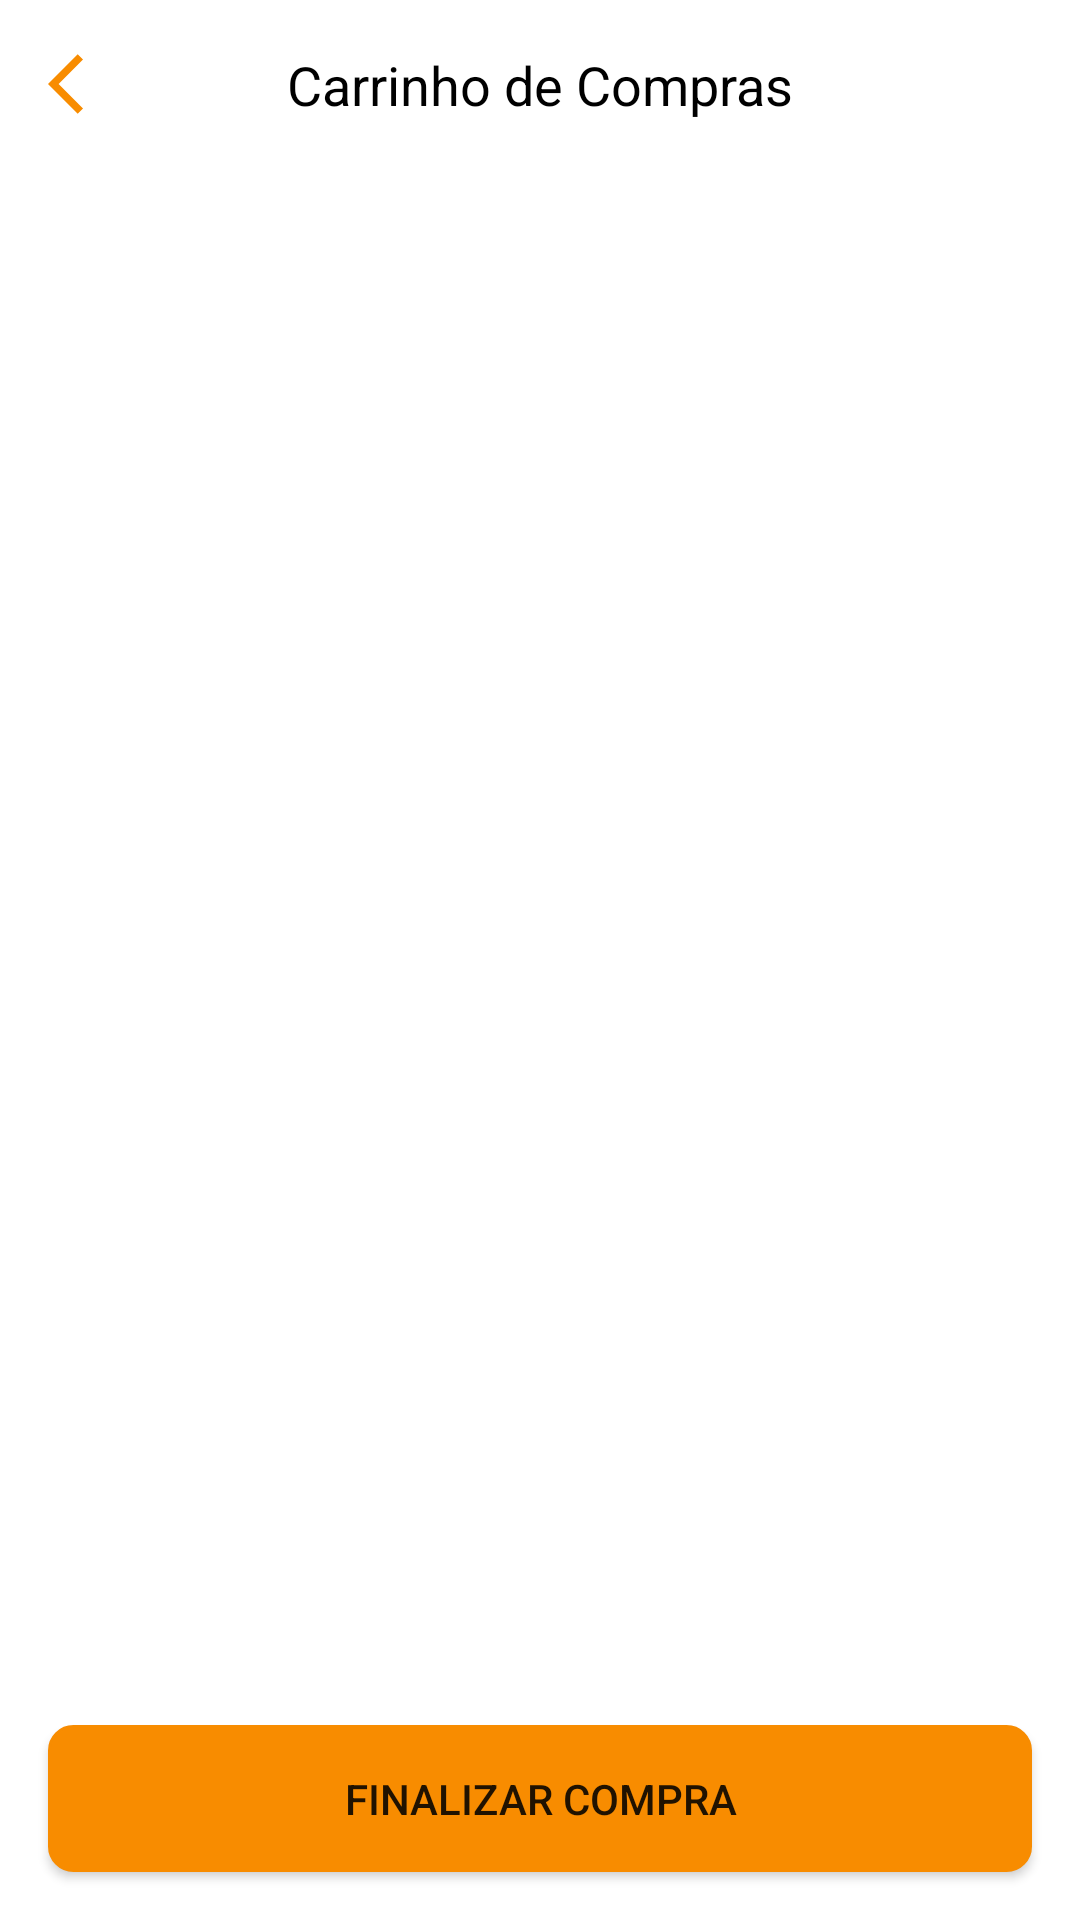

Write the Android layout XML for this screen, with the resource values it uses.
<!-- AndroidManifest.xml: application theme Theme.LStore -->
<!-- res/layout/activity_cart.xml -->
<?xml version="1.0" encoding="utf-8"?>
<androidx.constraintlayout.widget.ConstraintLayout xmlns:android="http://schemas.android.com/apk/res/android"
    android:layout_width="match_parent"
    android:layout_height="match_parent"
    xmlns:app="http://schemas.android.com/apk/res-auto"
    xmlns:tools="http://schemas.android.com/tools"
    tools:context=".ui.cart.CartActivity">

    <ImageButton
        android:id="@+id/imageButton"
        android:layout_width="wrap_content"
        android:layout_height="wrap_content"
        android:layout_marginStart="16dp"
        android:layout_marginTop="16dp"
        android:background="@null"
        android:src="@drawable/ic_arrow_back"
        app:layout_constraintStart_toStartOf="parent"
        app:layout_constraintTop_toTopOf="parent" />

    <TextView
        android:id="@+id/textView"
        android:layout_width="wrap_content"
        android:layout_height="wrap_content"
        android:text="@string/txt_cart_title"
        android:textColor="@color/black"
        android:textSize="18sp"
        app:layout_constraintBottom_toBottomOf="@+id/imageButton"
        app:layout_constraintEnd_toEndOf="parent"
        app:layout_constraintStart_toStartOf="parent"
        app:layout_constraintTop_toTopOf="@+id/imageButton" />

    <androidx.recyclerview.widget.RecyclerView
        android:id="@+id/rv_product"
        android:layout_width="match_parent"
        android:layout_height="0dp"
        android:layout_margin="8dp"
        app:layoutManager="androidx.recyclerview.widget.LinearLayoutManager"
        app:layout_constraintBottom_toBottomOf="parent"
        app:layout_constraintEnd_toEndOf="parent"
        app:layout_constraintStart_toStartOf="parent"
        app:layout_constraintTop_toBottomOf="@+id/textView" />

    <Button
        android:id="@+id/btn_register"
        android:layout_width="0dp"
        android:layout_height="wrap_content"
        android:layout_marginStart="16dp"
        android:layout_marginEnd="16dp"
        android:layout_marginBottom="16dp"
        android:background="@drawable/rounded_button"
        android:padding="15dp"
        android:text="@string/txt_cart_button"
        app:layout_constraintBottom_toBottomOf="parent"
        app:layout_constraintEnd_toEndOf="parent"
        app:layout_constraintHorizontal_bias="0.0"
        app:layout_constraintStart_toStartOf="parent" />


</androidx.constraintlayout.widget.ConstraintLayout>
<!-- resources referenced by this layout -->
<resources>
  <color name="black">#FF000000</color>
  <!-- drawable ic_arrow_back (drawable) -->
  <vector xmlns:android="http://schemas.android.com/apk/res/android"
      android:width="24dp"
      android:height="24dp"
      android:viewportWidth="24"
      android:viewportHeight="24"
      android:tint="#F88C00">
    <path
        android:fillColor="#F88C00"
        android:pathData="M11.67,3.87L9.9,2.1 0,12l9.9,9.9 1.77,-1.77L3.54,12z"/>
  </vector>
  <!-- drawable rounded_button (drawable) -->
  <?xml version="1.0" encoding="utf-8"?>
  <shape xmlns:android="http://schemas.android.com/apk/res/android"
      android:shape="rectangle"
      android:padding="10dp">
  
      <solid android:color="#F88C00" />
      <stroke android:width="1dp" android:color="#F88C00" />
      <corners
          android:bottomRightRadius="8dp"
          android:bottomLeftRadius="8dp"
          android:topLeftRadius="8dp"
          android:topRightRadius="8dp" />
  </shape>
  <string name="txt_cart_button">Finalizar Compra</string>
  <string name="txt_cart_title">Carrinho de Compras</string>
  <style name="Theme.LStore" parent="Theme.MaterialComponents.Light.NoActionBar">
          
          <item name="colorPrimary">@color/purple_500</item>
          <item name="colorPrimaryVariant">@color/purple_700</item>
          <item name="colorOnPrimary">@color/white</item>
          
          <item name="colorSecondary">@color/purple_500</item>
          <item name="colorSecondaryVariant">@color/teal_700</item>
          <item name="colorOnSecondary">@color/white</item>
          
          <item name="android:statusBarColor" tools:targetApi="l">?attr/colorPrimaryVariant</item>
          
      </style>
  <color name="purple_500">#FF6200EE</color>
  <color name="purple_700">#FF3700B3</color>
  <color name="white">#FFFFFFFF</color>
  <color name="teal_700">#FF018786</color>
</resources>
